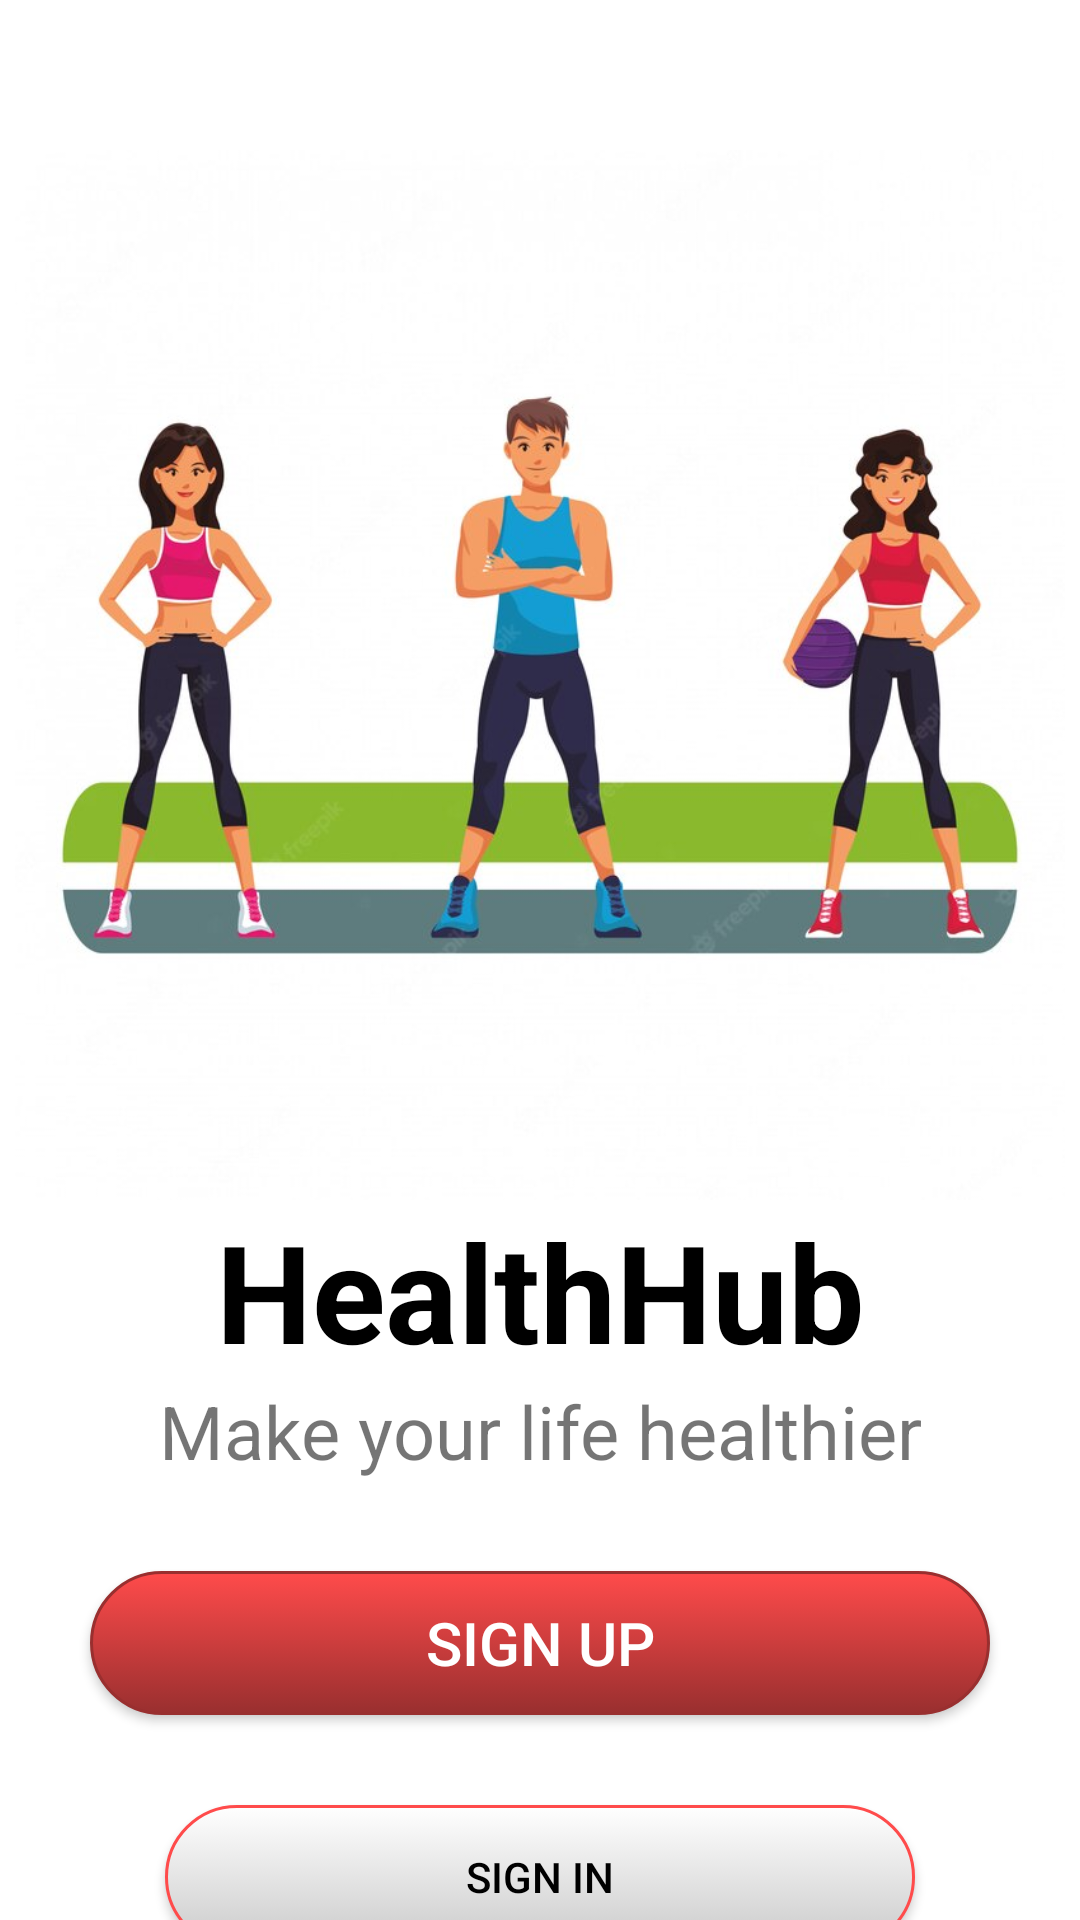

Layout XML and referenced resources for this Android screen:
<!-- AndroidManifest.xml: application theme Theme.HealthHub -->
<!-- res/layout/start_screen.xml -->
<?xml version="1.0" encoding="utf-8"?>
<androidx.constraintlayout.widget.ConstraintLayout xmlns:android="http://schemas.android.com/apk/res/android"
    android:layout_width="match_parent"
    android:layout_height="match_parent"
    xmlns:app="http://schemas.android.com/apk/res-auto">

    <ImageView
        android:id="@+id/imageView"
        android:layout_marginTop="50dp"
        android:layout_width="wrap_content"
        android:layout_height="350dp"
        android:src="@drawable/fitness_people_park_18591_40103"
        app:layout_constraintStart_toStartOf="parent"
        app:layout_constraintTop_toTopOf="parent"
        android:contentDescription="@string/welcome_image" />

    <TextView
        android:id="@+id/appName"
        android:layout_width="wrap_content"
        android:layout_height="wrap_content"
        android:text="@string/AppName"
        android:textSize="22pt"
        android:textColor="@color/black"
        android:textStyle="bold"
        app:layout_constraintLeft_toLeftOf="parent"
        app:layout_constraintRight_toRightOf="parent"
        app:layout_constraintTop_toBottomOf="@+id/imageView"
        />

    <TextView
        android:id="@+id/tagline"
        android:layout_width="wrap_content"
        android:layout_height="wrap_content"
        android:text="@string/make_your_life_healthier"
        android:textSize="12pt"
        app:layout_constraintLeft_toLeftOf="parent"
        app:layout_constraintRight_toRightOf="parent"
        app:layout_constraintTop_toBottomOf="@+id/appName"
        />

    <androidx.appcompat.widget.AppCompatButton
        android:id="@+id/signUp"
        android:layout_width="300dp"
        android:layout_height="wrap_content"
        android:layout_marginTop="30dp"
        android:text="@string/sign_up"
        android:textSize="20sp"
        android:textColor="@color/white"
        android:background="@drawable/red_button"
        app:layout_constraintLeft_toLeftOf="parent"
        app:layout_constraintRight_toRightOf="parent"
        app:layout_constraintTop_toBottomOf="@+id/tagline"
        />

    <androidx.appcompat.widget.AppCompatButton
        android:id="@+id/signIn"
        android:layout_width="250dp"
        android:layout_height="wrap_content"
        android:layout_marginTop="30dp"
        android:text="@string/sign_in"
        android:textColor="@color/black"
        android:background="@drawable/white_button"
        app:layout_constraintLeft_toLeftOf="parent"
        app:layout_constraintRight_toRightOf="parent"
        app:layout_constraintTop_toBottomOf="@+id/signUp"
        />

</androidx.constraintlayout.widget.ConstraintLayout>
<!-- resources referenced by this layout -->
<resources>
  <color name="black">#FF000000</color>
  <color name="white">#FFFFFFFF</color>
  <!-- drawable fitness_people_park_18591_40103: jpg bitmap (drawable, 49871 bytes) -->
  <!-- drawable red_button (drawable) -->
  <?xml version="1.0" encoding="utf-8"?>
  <selector xmlns:android="http://schemas.android.com/apk/res/android">
      <item android:state_pressed="true" >
          <shape>
              <solid
                  android:color="#ef4444" />
              <stroke
                  android:width="1dp"
                  android:color="#992f2f" />
              <corners
                  android:radius="6dp" />
              <padding
                  android:left="10dp"
                  android:top="10dp"
                  android:right="10dp"
                  android:bottom="10dp" />
          </shape>
      </item>
      <item>
          <shape>
              <gradient
                  android:startColor="@color/red"
                  android:endColor="#992f2f"
                  android:angle="270" />
              <stroke
                  android:width="1dp"
                  android:color="#992f2f" />
              <corners
                  android:radius="1000dp" />
              <padding
                  android:left="10dp"
                  android:top="10dp"
                  android:right="10dp"
                  android:bottom="10dp" />
          </shape>
      </item>
  </selector>
  <!-- drawable white_button (drawable) -->
  <?xml version="1.0" encoding="utf-8"?>
  <selector xmlns:android="http://schemas.android.com/apk/res/android">
      <item android:state_pressed="true" >
          <shape>
              <solid
                  android:color="#b2b2b2" />
              <stroke
                  android:width="1dp"
                  android:color="@color/red" />
              <corners
                  android:radius="6dp" />
              <padding
                  android:left="10dp"
                  android:top="10dp"
                  android:right="10dp"
                  android:bottom="10dp" />
          </shape>
      </item>
      <item>
          <shape>
              <gradient
                  android:startColor="@color/white"
                  android:endColor="#CACACA"
                  android:angle="270" />
              <stroke
                  android:width="1dp"
                  android:color="@color/red" />
              <corners
                  android:radius="1000dp" />
              <padding
                  android:left="10dp"
                  android:top="10dp"
                  android:right="10dp"
                  android:bottom="10dp" />
          </shape>
      </item>
  </selector>
  <string name="AppName">HealthHub</string>
  <string name="make_your_life_healthier">Make your life healthier</string>
  <string name="sign_in">sign In</string>
  <string name="sign_up">sign up</string>
  <string name="welcome_image">welcome_image</string>
  <style name="Theme.HealthHub" parent="Theme.MaterialComponents.DayNight.DarkActionBar">
          
          <item name="colorPrimary">@color/red</item>
          <item name="colorPrimaryVariant">@color/red</item>
          <item name="colorOnPrimary">@color/white</item>
          
          <item name="colorSecondary">@color/red</item>
          <item name="colorSecondaryVariant">@color/teal_700</item>
          <item name="colorOnSecondary">@color/black</item>
          
          <item name="android:statusBarColor">?attr/colorPrimaryVariant</item>
          
      </style>
  <color name="red">#FF4B4B</color>
  <color name="teal_700">#FF018786</color>
</resources>
